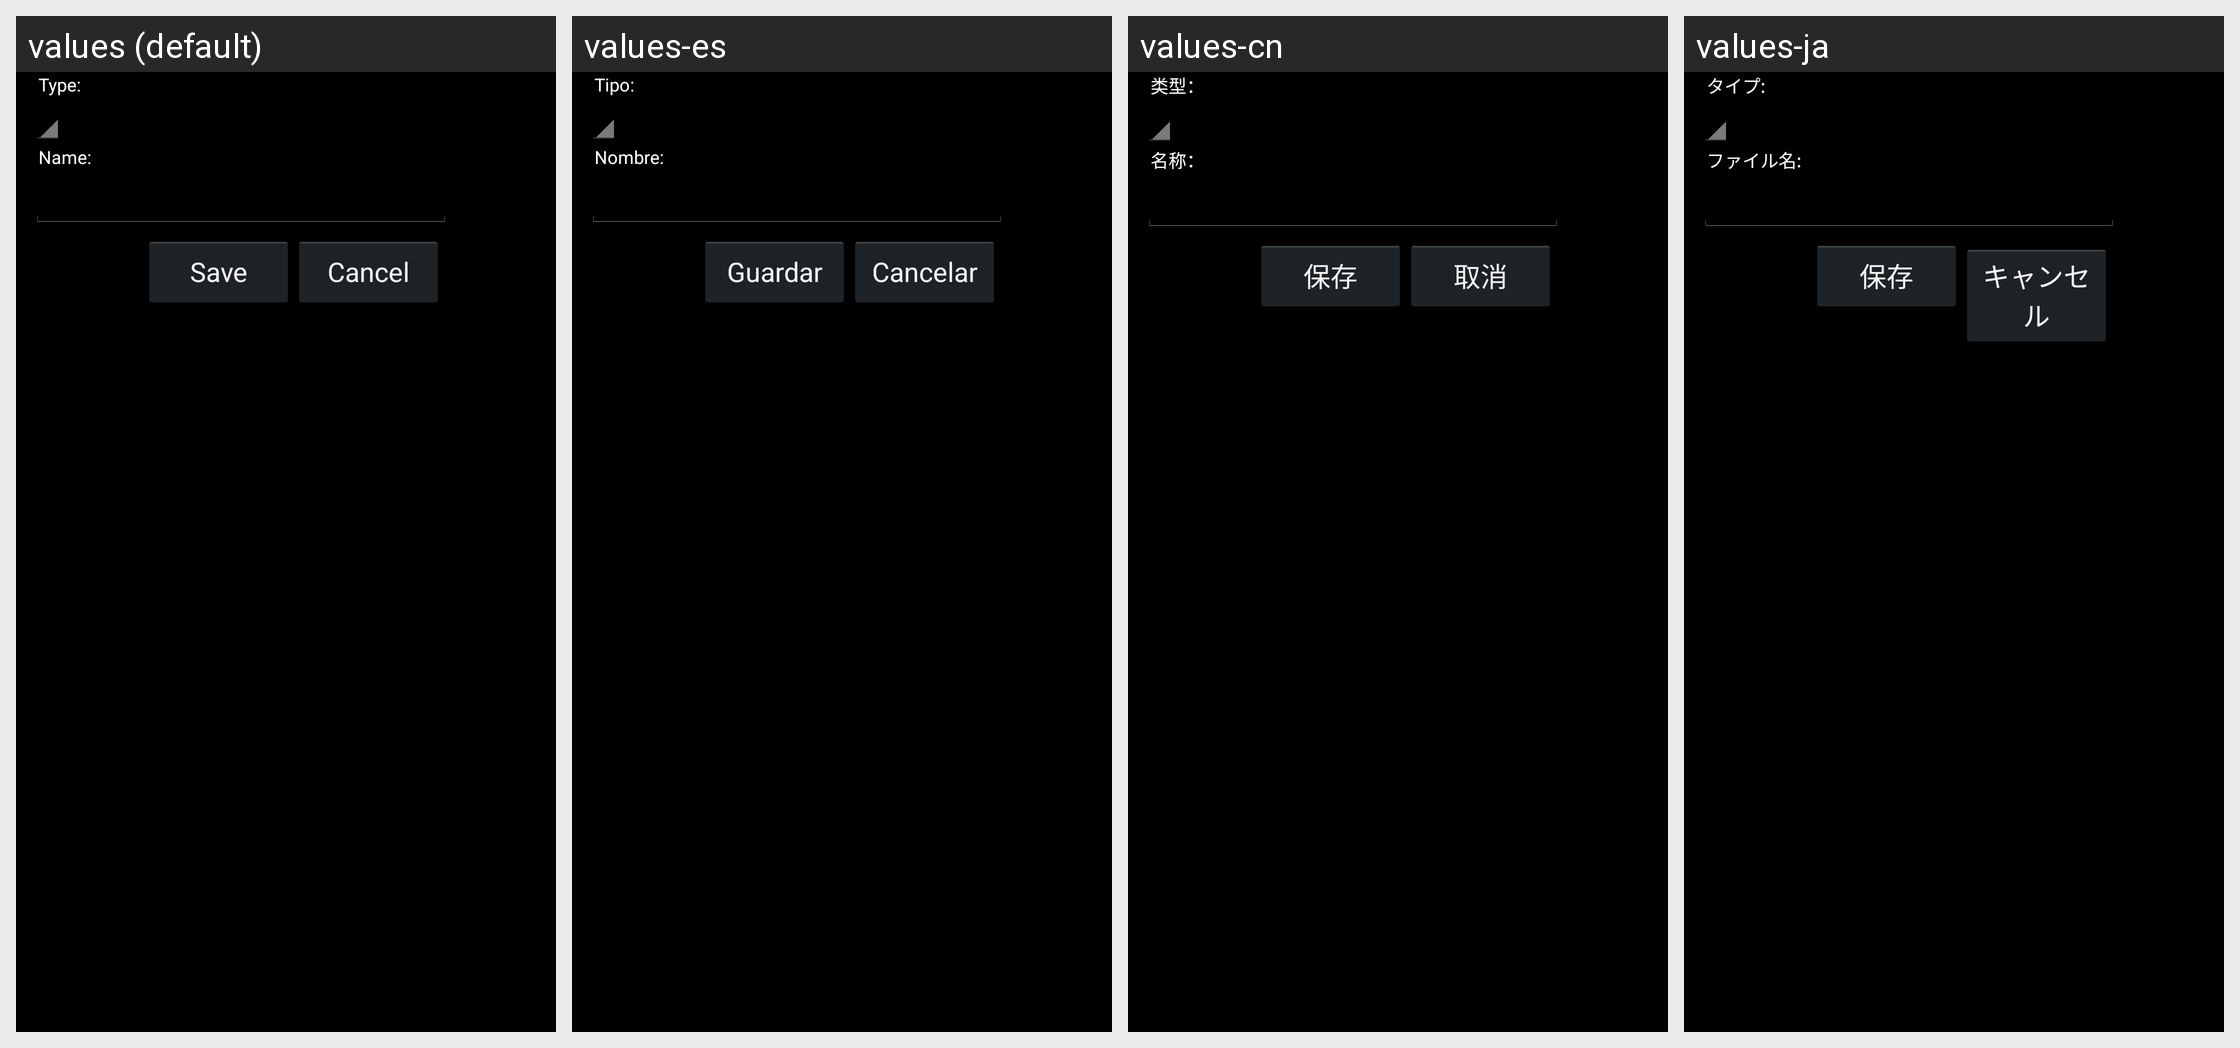

Here is an Android app screen in its default locale and in the app's own translations. Write out the translated-string differences for the strings that appear on this screen.
Android screen res/layout/file_save.xml rendered under 4 locales, left to right: values (default), values-es, values-cn, values-ja. Device: Nexus 5 (rendered at 1080×1920; each locale shown at half size, 540×960, under a caption strip naming it); theme android:Theme.Holo.
Other locales in the repository, not shown: values-de, values-fr, values-it, values-nl, values-pl, values-ru.
Strings drawn on this screen, with the default value and each locale's value (text and hints the layout hard-codes, and strings that could not be matched under every locale, appear in the picture but are not listed):

ringtone_type_label
  values: Type:
  values-es: Tipo:
  values-cn: 类型：
  values-ja: タイプ:

ringtone_name_label
  values: Name:
  values-es: Nombre:
  values-cn: 名称：
  values-ja: ファイル名:

file_save_button_save
  values: Save
  values-es: Guardar
  values-cn: 保存
  values-ja: 保存

file_save_button_cancel
  values: Cancel
  values-es: Cancelar
  values-cn: 取消
  values-ja: キャンセル
